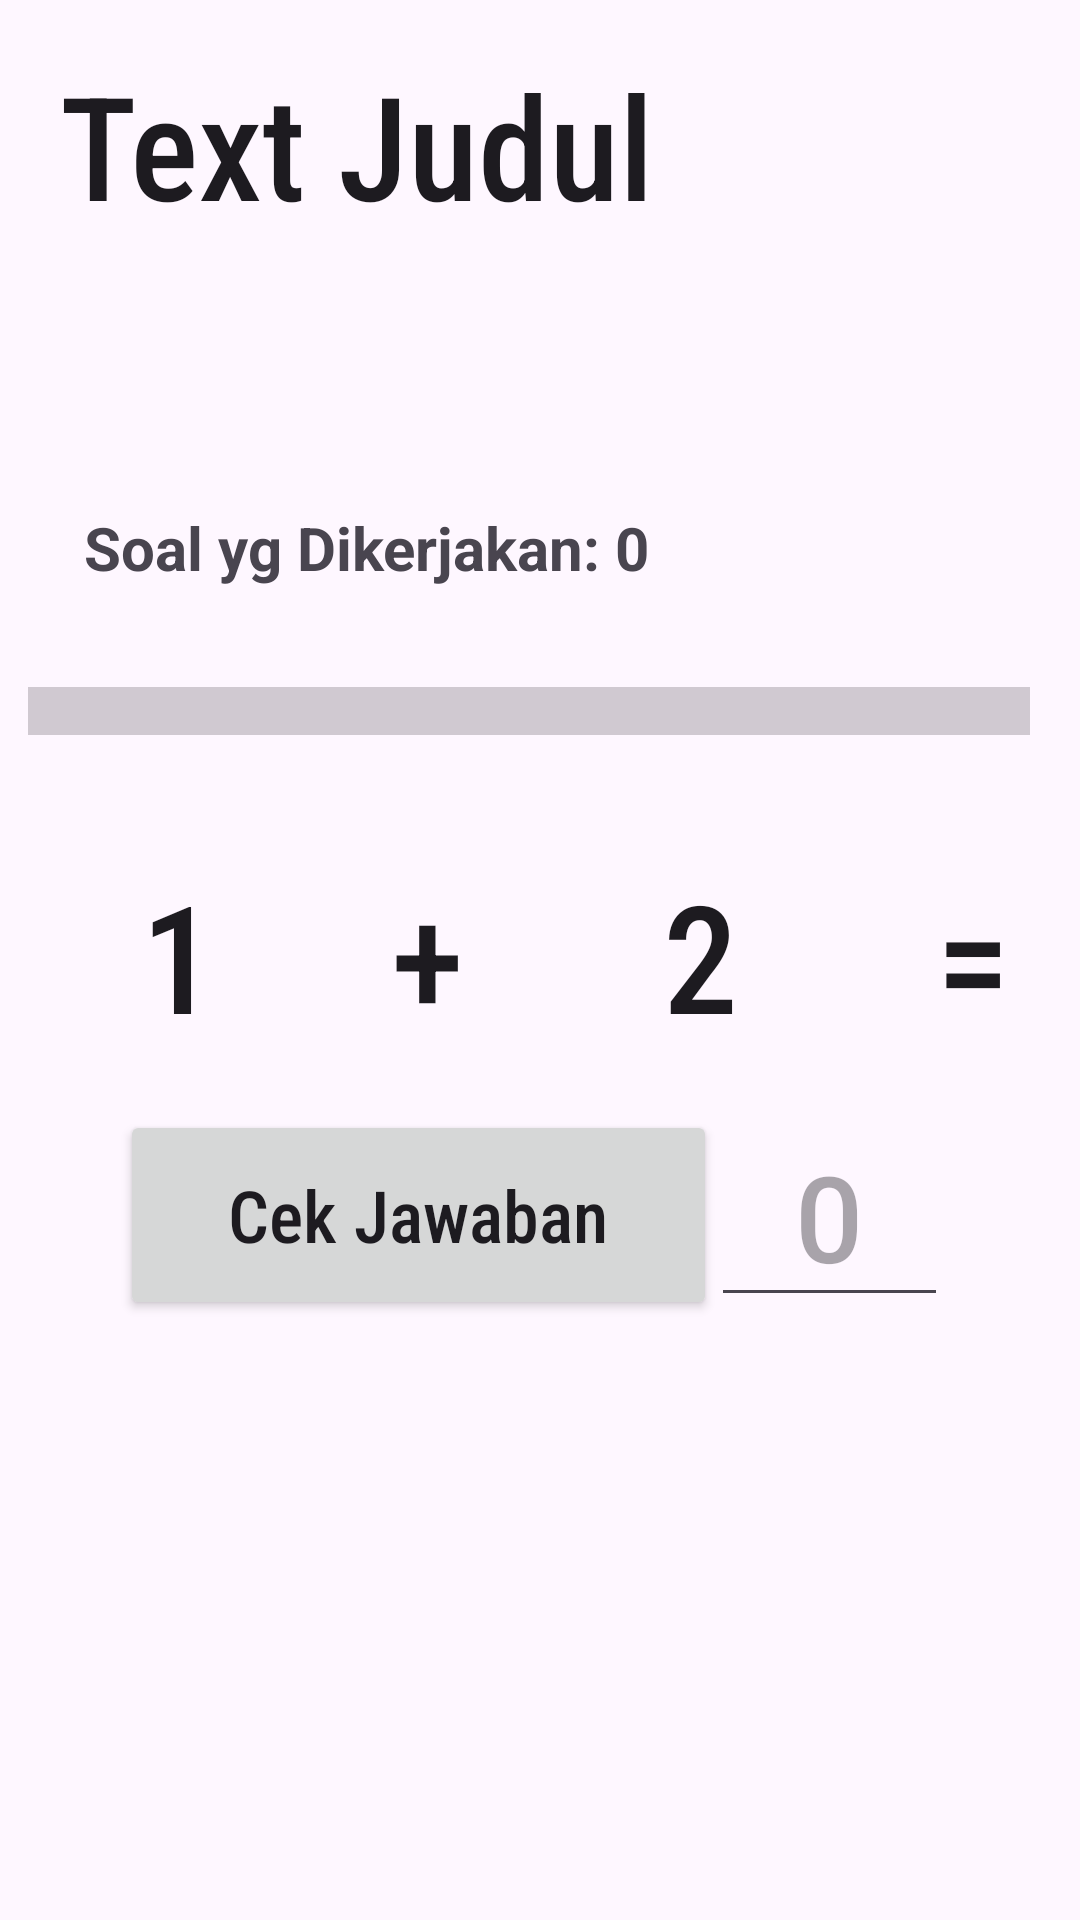

Android layout source for this screen:
<!-- AndroidManifest.xml: application theme Theme.BelajarBerhitung -->
<!-- res/layout/activity_penjumlahan.xml -->
<?xml version="1.0" encoding="utf-8"?>
<androidx.constraintlayout.widget.ConstraintLayout xmlns:android="http://schemas.android.com/apk/res/android"
    xmlns:app="http://schemas.android.com/apk/res-auto"
    xmlns:tools="http://schemas.android.com/tools"
    android:id="@+id/addition23"
    android:layout_width="match_parent"
    android:layout_height="match_parent"
    tools:context=".Penjumlahan">

    <TextView
        android:id="@+id/titlePenjumlahan"
        android:layout_width="269dp"
        android:layout_height="125dp"
        android:layout_marginTop="16dp"
        android:fontFamily="sans-serif-condensed-medium"
        android:text="Text Judul"
        android:textAppearance="@style/TextAppearance.AppCompat.Large"
        android:textSize="48sp"
        app:layout_constraintEnd_toEndOf="parent"
        app:layout_constraintHorizontal_bias="0.218"
        app:layout_constraintStart_toStartOf="parent"
        app:layout_constraintTop_toTopOf="parent"
        tools:ignore="HardcodedText" />


    <TextView
        android:id="@+id/equal"
        android:layout_width="79dp"
        android:layout_height="69dp"
        android:layout_marginStart="12dp"
        android:layout_marginTop="144dp"
        android:fontFamily="sans-serif-condensed-medium"
        android:text="="
        android:textAlignment="center"
        android:textAppearance="@style/TextAppearance.AppCompat.Large"
        android:textSize="50sp"
        app:layout_constraintStart_toEndOf="@+id/addition2"
        app:layout_constraintTop_toBottomOf="@+id/titlePenjumlahan" />

    <TextView
        android:id="@+id/operator"
        android:layout_width="79dp"
        android:layout_height="69dp"
        android:layout_marginStart="4dp"
        android:layout_marginTop="144dp"
        android:fontFamily="sans-serif-condensed-medium"
        android:text="+"
        android:textAlignment="center"
        android:textAppearance="@style/TextAppearance.AppCompat.Large"
        android:textSize="50sp"
        app:layout_constraintStart_toEndOf="@+id/add1"
        app:layout_constraintTop_toBottomOf="@+id/titlePenjumlahan" />

    <TextView
        android:id="@+id/add1"
        android:layout_width="79dp"
        android:layout_height="69dp"
        android:layout_marginStart="20dp"
        android:layout_marginTop="144dp"
        android:fontFamily="sans-serif-condensed-medium"
        android:text="1"
        android:textAlignment="center"
        android:textAppearance="@style/TextAppearance.AppCompat.Large"
        android:textSize="50sp"
        app:layout_constraintStart_toStartOf="parent"
        app:layout_constraintTop_toBottomOf="@+id/titlePenjumlahan" />

    <TextView
        android:id="@+id/addition2"
        android:layout_width="79dp"
        android:layout_height="69dp"
        android:layout_marginStart="12dp"
        android:layout_marginTop="144dp"
        android:fontFamily="sans-serif-condensed-medium"
        android:text="2"
        android:textAlignment="center"
        android:textAppearance="@style/TextAppearance.AppCompat.Large"
        android:textSize="50sp"
        app:layout_constraintStart_toEndOf="@+id/operator"
        app:layout_constraintTop_toBottomOf="@+id/titlePenjumlahan" />

    <EditText
        android:id="@+id/etAnswer"
        android:layout_width="79dp"
        android:layout_height="69dp"
        android:layout_marginTop="16dp"
        android:layout_marginEnd="44dp"
        android:ems="10"
        android:fontFamily="sans-serif-medium"
        android:hint="0"
        android:inputType="number"
        android:textAlignment="center"
        android:textAppearance="@style/TextAppearance.AppCompat.Large"
        android:textSize="40sp"
        android:typeface="serif"
        app:layout_constraintEnd_toEndOf="parent"
        app:layout_constraintTop_toBottomOf="@+id/equal" />

    <Button
        android:id="@+id/checkAnswerbtn"
        android:layout_width="199dp"
        android:layout_height="70dp"
        android:layout_marginStart="10dp"
        android:layout_marginTop="16dp"
        android:layout_marginEnd="-40dp"
        android:fontFamily="sans-serif-condensed-medium"
        android:text="Cek Jawaban"
        android:textAlignment="center"
        android:textAppearance="@style/TextAppearance.AppCompat.Large"
        android:textSize="24sp"
        app:layout_constraintEnd_toStartOf="@+id/etAnswer"
        app:layout_constraintHorizontal_bias="0.445"
        app:layout_constraintStart_toStartOf="parent"
        app:layout_constraintTop_toBottomOf="@+id/operator" />

    <TextView
        android:id="@+id/score"
        android:layout_width="wrap_content"
        android:layout_height="33dp"
        android:layout_marginStart="28dp"
        android:layout_marginTop="28dp"
        android:text="Soal yg Dikerjakan: 0"
        android:textAlignment="textStart"
        android:textSize="20sp"
        android:textStyle="bold"
        app:layout_constraintStart_toStartOf="parent"
        app:layout_constraintTop_toBottomOf="@+id/titlePenjumlahan" />

    <ProgressBar
        android:id="@+id/progressBar"
        style="?android:attr/progressBarStyleHorizontal"
        android:layout_width="334dp"
        android:layout_height="32dp"
        android:scaleY="4"
        app:layout_constraintBottom_toTopOf="@+id/operator"
        app:layout_constraintEnd_toEndOf="parent"
        app:layout_constraintHorizontal_bias="0.363"
        app:layout_constraintStart_toStartOf="parent"
        app:layout_constraintTop_toBottomOf="@+id/score"
        app:layout_constraintVertical_bias="0.372" />

</androidx.constraintlayout.widget.ConstraintLayout>
<!-- resources referenced by this layout -->
<resources>
  <style name="Theme.BelajarBerhitung" parent="Base.Theme.BelajarBerhitung" />
  <style name="Base.Theme.BelajarBerhitung" parent="Theme.Material3.DayNight.NoActionBar">
          
          
      </style>
</resources>
